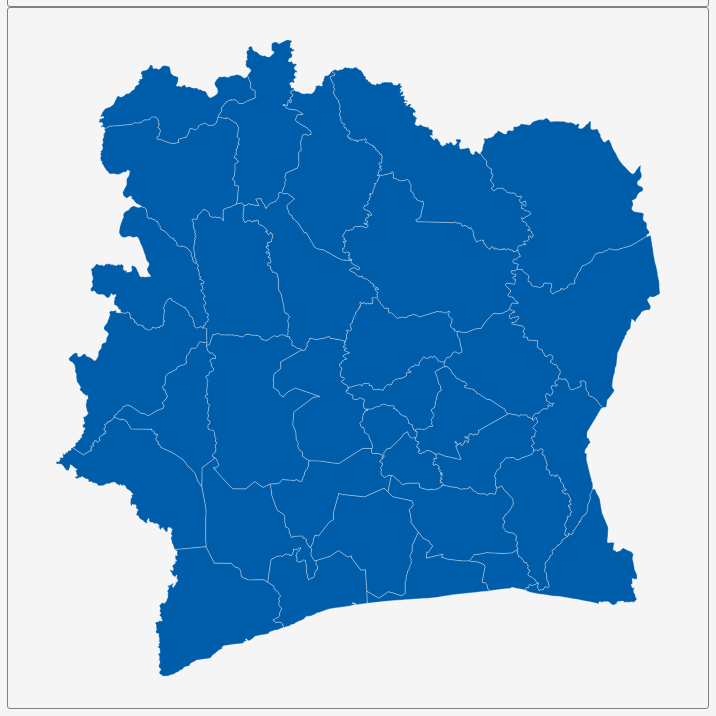
D3 v3 page, settled after 360 driven frames (6 s of simulated time); the page loaded 1 data file(s).


        var dim = 700;
        const center = {
            "lng": -5.5471,
            "lat": 7.5603
        };
        var scale = 6298;

        var title = document.getElementById('title');
        title.style.width = dim;
        title.style.marginLeft = "calc(50% - " + (dim / 2) + "px)";
        var map = document.getElementById('map')
        map.style.width = dim;
        map.style.marginLeft = "calc(50% - " + (dim / 2) + "px)";

        var tooltip = d3
            .select("#map")
            .append("div")
            .attr("class", "tooltip")
            .attr("opacity", 0);
        var width = dim,
            height = dim;

        var svg = d3.select("#map")
            .append("svg")
            .attr("width", width)
            .attr("height", height);

        scale = scale * .9;// to give 5% padding on each side
        var projection = d3.geo.mercator()
            .center([center.lng, center.lat])
            .scale(scale)
            .translate([width / 2, height / 2]);
        var geoPath = d3.geo.path()
            .projection(projection);

        var g = svg.append("g");
        d3.json("geosource.json", function (json) {
            g.selectAll("path")
                .data(json.features)
                .enter()
                .append("path")
                .attr("d", geoPath)
                .attr("class", "polygon")
                .on("mouseover", mouseover)
                .on("mouseout", mouseout)
                .on("mousemove", mousemove);

            svg.call(d3.behavior.zoom().on("zoom", () => {
                g.attr("transform", "translate(" + d3.event.translate.join(",") + ")scale(" + d3.event.scale + ")");
            }));
        });
        function mouseover(d) {
            d3.select(this).attr("class", "hover");
            tooltip.style("opacity", 0.9);
            tooltip.html((d.properties.NAME_2 && "<b>" + d.properties.NAME_2 + "</b><br>" || '') +
                (d.properties.ENGTYPE_2 && d.properties.ENGTYPE_2 + "<br>" || '') +
                (d.properties.NAME_1 && d.properties.NAME_1));
        }
        function mouseout(d) {
            d3.select(this).attr("class", "polygon");
            tooltip.style("opacity", 0);
        }
        function mousemove(d) {
            tooltip.style({
                left: function () {
                    if (d3.event.pageX > 800) {
                        return d3.event.pageX - 180 + "px";
                    } else {
                        return d3.event.pageX + 23 + "px";
                    }
                },
                top: d3.event.pageY - 20 + "px",
            });
        }
    

### data: geosource.json
{
 "type": "FeatureCollection",
 "features": [
  {
   "type": "Feature",
   "geometry": {
    "type": "Polygon",
    "coordinates": "[... 1 items]"
   },
   "properties": {
    "GID_0": "CIV",
    "NAME_0": "Côte d'Ivoire",
    "GID_1": "CIV.1_1",
    "NAME_1": "Abidjan",
    "NL_NAME_1": "",
    "GID_2": "CIV.1.1_1",
    "NAME_2": "Abidjan",
    "VARNAME_2": "",
    "NL_NAME_2": "",
    "TYPE_2": "District autonome",
    "ENGTYPE_2": "Autonomous district",
    "CC_2": "",
    "HASC_2": "CI.AB.AB"
   }
  },
  {
   "type": "Feature",
   "geometry": {
    "type": "Polygon",
    "coordinates": "[... 1 items]"
   },
   "properties": {
    "GID_0": "CIV",
    "NAME_0": "Côte d'Ivoire",
    "GID_1": "CIV.2_1",
    "NAME_1": "Bas-Sassandra",
    "NL_NAME_1": "",
    "GID_2": "CIV.2.1_1",
    "NAME_2": "Gbôkle",
    "VARNAME_2": "",
    "NL_NAME_2": "",
    "TYPE_2": "Région",
    "ENGTYPE_2": "Region",
    "CC_2": "",
    "HASC_2": "CI.BA.GL"
   }
  },
  {
   "type": "Feature",
   "geometry": {
    "type": "Polygon",
    "coordinates": "[... 1 items]"
   },
   "properties": {
    "GID_0": "CIV",
    "NAME_0": "Côte d'Ivoire",
    "GID_1": "CIV.2_1",
    "NAME_1": "Bas-Sassandra",
    "NL_NAME_1": "",
    "GID_2": "CIV.2.2_1",
    "NAME_2": "Nawa",
    "VARNAME_2": "",
    "NL_NAME_2": "",
    "TYPE_2": "Région",
    "ENGTYPE_2": "Region",
    "CC_2": "",
    "HASC_2": "CI.BA.NW"
   }
  },
  {
   "type": "Feature",
   "geometry": {
    "type": "Polygon",
    "coordinates": "[... 1 items]"
   },
   "properties": {
    "GID_0": "CIV",
    "NAME_0": "Côte d'Ivoire",
    "GID_1": "CIV.2_1",
    "NAME_1": "Bas-Sassandra",
    "NL_NAME_1": "",
    "GID_2": "CIV.2.3_1",
    "NAME_2": "San-Pédro",
    "VARNAME_2": "",
    "NL_NAME_2": "",
    "TYPE_2": "Région",
    "ENGTYPE_2": "Region",
    "CC_2": "",
    "HASC_2": "CI.BA.SP"
   }
  },
  {
   "type": "Feature",
   "geometry": {
    "type": "Polygon",
    "coordinates": "[... 1 items]"
   },
   "properties": {
    "GID_0": "CIV",
    "NAME_0": "Côte d'Ivoire",
    "GID_1": "CIV.3_1",
    "NAME_1": "Comoé",
    "NL_NAME_1": "",
    "GID_2": "CIV.3.1_1",
    "NAME_2": "Indénié-Djuablin",
    "VARNAME_2": "",
    "NL_NAME_2": "",
    "TYPE_2": "Région",
    "ENGTYPE_2": "Region",
    "CC_2": "",
    "HASC_2": "CI.CM.ID"
   }
  },
  {
   "type": "Feature",
   "geometry": {
    "type": "Polygon",
    "coordinates": "[... 1 items]"
   },
   "properties": {
    "GID_0": "CIV",
    "NAME_0": "Côte d'Ivoire",
    "GID_1": "CIV.3_1",
    "NAME_1": "Comoé",
    "NL_NAME_1": "",
    "GID_2": "CIV.3.2_1",
    "NAME_2": "Sud Comoé",
    "VARNAME_2": "",
    "NL_NAME_2": "",
    "TYPE_2": "Région",
    "ENGTYPE_2": "Region",
    "CC_2": "",
    "HASC_2": "CI.CM.SC"
   }
  },
  {
   "type": "Feature",
   "geometry": {
    "type": "Polygon",
    "coordinates": "[... 1 items]"
   },
   "properties": {
    "GID_0": "CIV",
    "NAME_0": "Côte d'Ivoire",
    "GID_1": "CIV.4_1",
    "NAME_1": "Denguélé",
    "NL_NAME_1": "",
    "GID_2": "CIV.4.1_1",
    "NAME_2": "Folon",
    "VARNAME_2": "",
    "NL_NAME_2": "",
    "TYPE_2": "Région",
    "ENGTYPE_2": "Region",
    "CC_2": "",
    "HASC_2": "CI.DE.FO"
   }
  },
  {
   "type": "Feature",
   "geometry": {
    "type": "Polygon",
    "coordinates": "[... 1 items]"
   },
   "properties": {
    "GID_0": "CIV",
    "NAME_0": "Côte d'Ivoire",
    "GID_1": "CIV.4_1",
    "NAME_1": "Denguélé",
    "NL_NAME_1": "",
    "GID_2": "CIV.4.2_1",
    "NAME_2": "Kabadougou",
    "VARNAME_2": "",
    "NL_NAME_2": "",
    "TYPE_2": "Région",
    "ENGTYPE_2": "Region",
    "CC_2": "",
    "HASC_2": "CI.DE.KB"
   }
  },
  "... 25 more items"
 ]
}